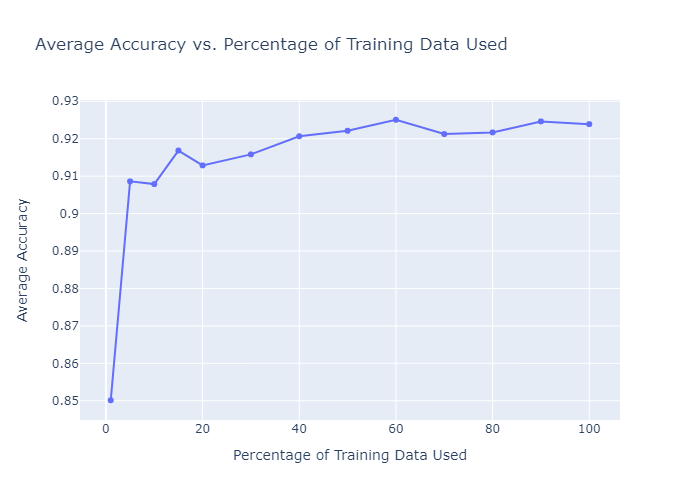

The table this chart was drawn from, first rows:
Percentage, Average Accuracy
1, 0.8501
5, 0.9086
10, 0.9079
15, 0.9168
20, 0.9129
30, 0.9158
40, 0.9207
50, 0.9221
60, 0.9251
70, 0.9212
80, 0.9217
90, 0.9246
100, 0.9239
